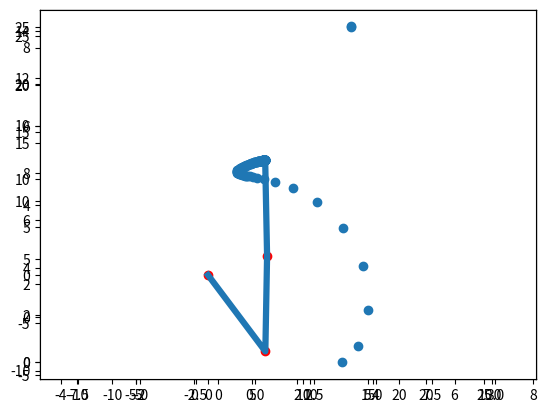

This chart was generated by the following Python code:
'''
ECE 172A, Homework 2 Robot Kinematics
Author: regreer@ucsd.edu
For use by UCSD ECE 172A students only.
'''

import numpy as np
from numpy import pi
import matplotlib.pyplot as plt

def forwardKinematics(theta0, theta1, theta2, l0, l1, l2):

    T_2E = np.array([l2, 0]) #translation to get EE frame to J2 frame
    T_12 = np.array([l1, 0]) #translation to get J2 frame to J1 frame
    T_01 = np.array([l0, 0]) #translation to get J1 frame to J0 frame

    R_12 = createRotationMatrix(-theta2) #clockwise rotation about J2; J2 frame to J1 frame
    R_01 = createRotationMatrix(theta1) #anticlockwise rotation about J1; J1 frame to J0 frame
    R_G0 = createRotationMatrix(theta0) #anticlockwise rotation about J0; J0 frame to global frame

    #get position of E in global frame

    P_E_1 = np.matmul(R_12,T_2E) + T_12 #position in J1 frame
    P_E_0 = np.matmul(R_01,P_E_1) + T_01 #position in J0 frame
    P_E_G = np.matmul(R_G0,P_E_0) #position in global frame

    #get position of J2 in global frame

    P_J2_0 = np.matmul(R_01,T_12) + T_01 #position in J0 frame 
    P_J2_G = np.matmul(R_G0,P_J2_0) #position in global frame

    #get position of J1 in global frame

    P_J1_G = np.matmul(R_G0,T_01) #position in global frame

    return [P_J1_G[0], P_J1_G[1], P_J2_G[0], P_J2_G[1], P_E_G[0], P_E_G[1]] #return global positions of joints and EE



def createRotationMatrix(theta): #rotation clockwise about origin, in radians
    return np.array([[np.cos(theta), -np.sin(theta)],[np.sin(theta), np.cos(theta)]])



def inverseKinematics(l0,l1,l2,x_e_target,y_e_target,thetas):

    jointPositions = forwardKinematics(thetas[0],thetas[1],thetas[2],l0,l1,l2)

    closeEnoughDistance = 0.01

    targetEEPosition = np.array([x_e_target,y_e_target])
    currentEEPosition = np.array([jointPositions[4],jointPositions[5]])

    stepSize = 0.1
    
    e_x = []
    e_y = [] #keep track of end effector position

    while np.linalg.norm(targetEEPosition - currentEEPosition) > closeEnoughDistance: #if distance is smaller than "close enough" metric, stop

        e_x.append(jointPositions[4])
        e_y.append(jointPositions[5]) #record down starting EE pos as well as the subsequent iterations

        EEPositionIncrement = (targetEEPosition - currentEEPosition) * stepSize  #get delta e in the direction of target

        jacobian = calulateJacobian(thetas[0],thetas[1],thetas[2],l0,l1,l2)
        pinvJacobian = np.linalg.pinv(jacobian)

        deltaJointAngles = np.matmul(pinvJacobian,EEPositionIncrement) #get delta thetas to move EE in that direction

        thetas = thetas + deltaJointAngles #change thetas

        jointPositions = forwardKinematics(thetas[0],thetas[1],thetas[2],l0,l1,l2)
        currentEEPosition = np.array([jointPositions[4],jointPositions[5]]) #calculate new position of EE


    jointPositions = forwardKinematics(thetas[0],thetas[1],thetas[2],l0,l1,l2) #get the final state of the robot with the calculated thetas

    drawRobot(jointPositions[0], jointPositions[1], jointPositions[2], jointPositions[3], jointPositions[4], jointPositions[5])
    plt.scatter(e_x, e_y)
    plt.show()

    return thetas

def calulateJacobian(theta0, theta1, theta2, l0, l1, l2): #analytically calculated by algebraically getting EE position in terms of thetas and l's. Then doing partial derivates.

    dx_theta0 = - l0 * np.sin(theta0) - l1 * np.sin(theta0 + theta1) - l2 * np.sin(theta0 + theta1 + theta2)
    dx_theta1 = - l1 * np.sin(theta0 + theta1) - l2 * np.sin(theta0 + theta1 + theta2)
    dx_theta2 = - l2 * np.sin(theta0 + theta1 + theta2)

    dy_theta0 = l0 * np.cos(theta0) + l1 * np.cos(theta0 + theta1) + l2 * np.cos(theta0 + theta1 + theta2)
    dy_theta1 = l1 * np.cos(theta0 + theta1) + l2 * np.cos(theta0 + theta1 + theta2)
    dy_theta2 = l2 * np.cos(theta0 + theta1 + theta2)

    jacobian = np.array([[dx_theta0,dx_theta1,dx_theta2],[dy_theta0,dy_theta1,dy_theta2]])

    return jacobian

def drawRobot(x_1,y_1,x_2,y_2,x_e,y_e):

    x_0, y_0 = 0, 0
    ax = plt.axes()
    ax.axis('equal') #make axes 1:1 scale for true visualization
    plt.plot([x_0, x_1, x_2, x_e], [y_0, y_1, y_2, y_e], lw=4.5)
    plt.scatter([x_0, x_1, x_2, x_e], [y_0, y_1, y_2, y_e], color='r')
    plt.show()





jointPositions = forwardKinematics(pi/3, pi/12, -pi/6, 3, 5, 7)
print(jointPositions)
drawRobot(jointPositions[0], jointPositions[1], jointPositions[2], jointPositions[3], jointPositions[4], jointPositions[5])

jointPositions = forwardKinematics(pi/4, pi/4, pi/4, 3, 5, 2)
print(jointPositions)
drawRobot(jointPositions[0], jointPositions[1], jointPositions[2], jointPositions[3], jointPositions[4], jointPositions[5])


print(inverseKinematics(10,10,10,6,12,np.array([pi/6,0,0])))
print(inverseKinematics(10,10,10,6,12,np.array([pi/3,0,0])))